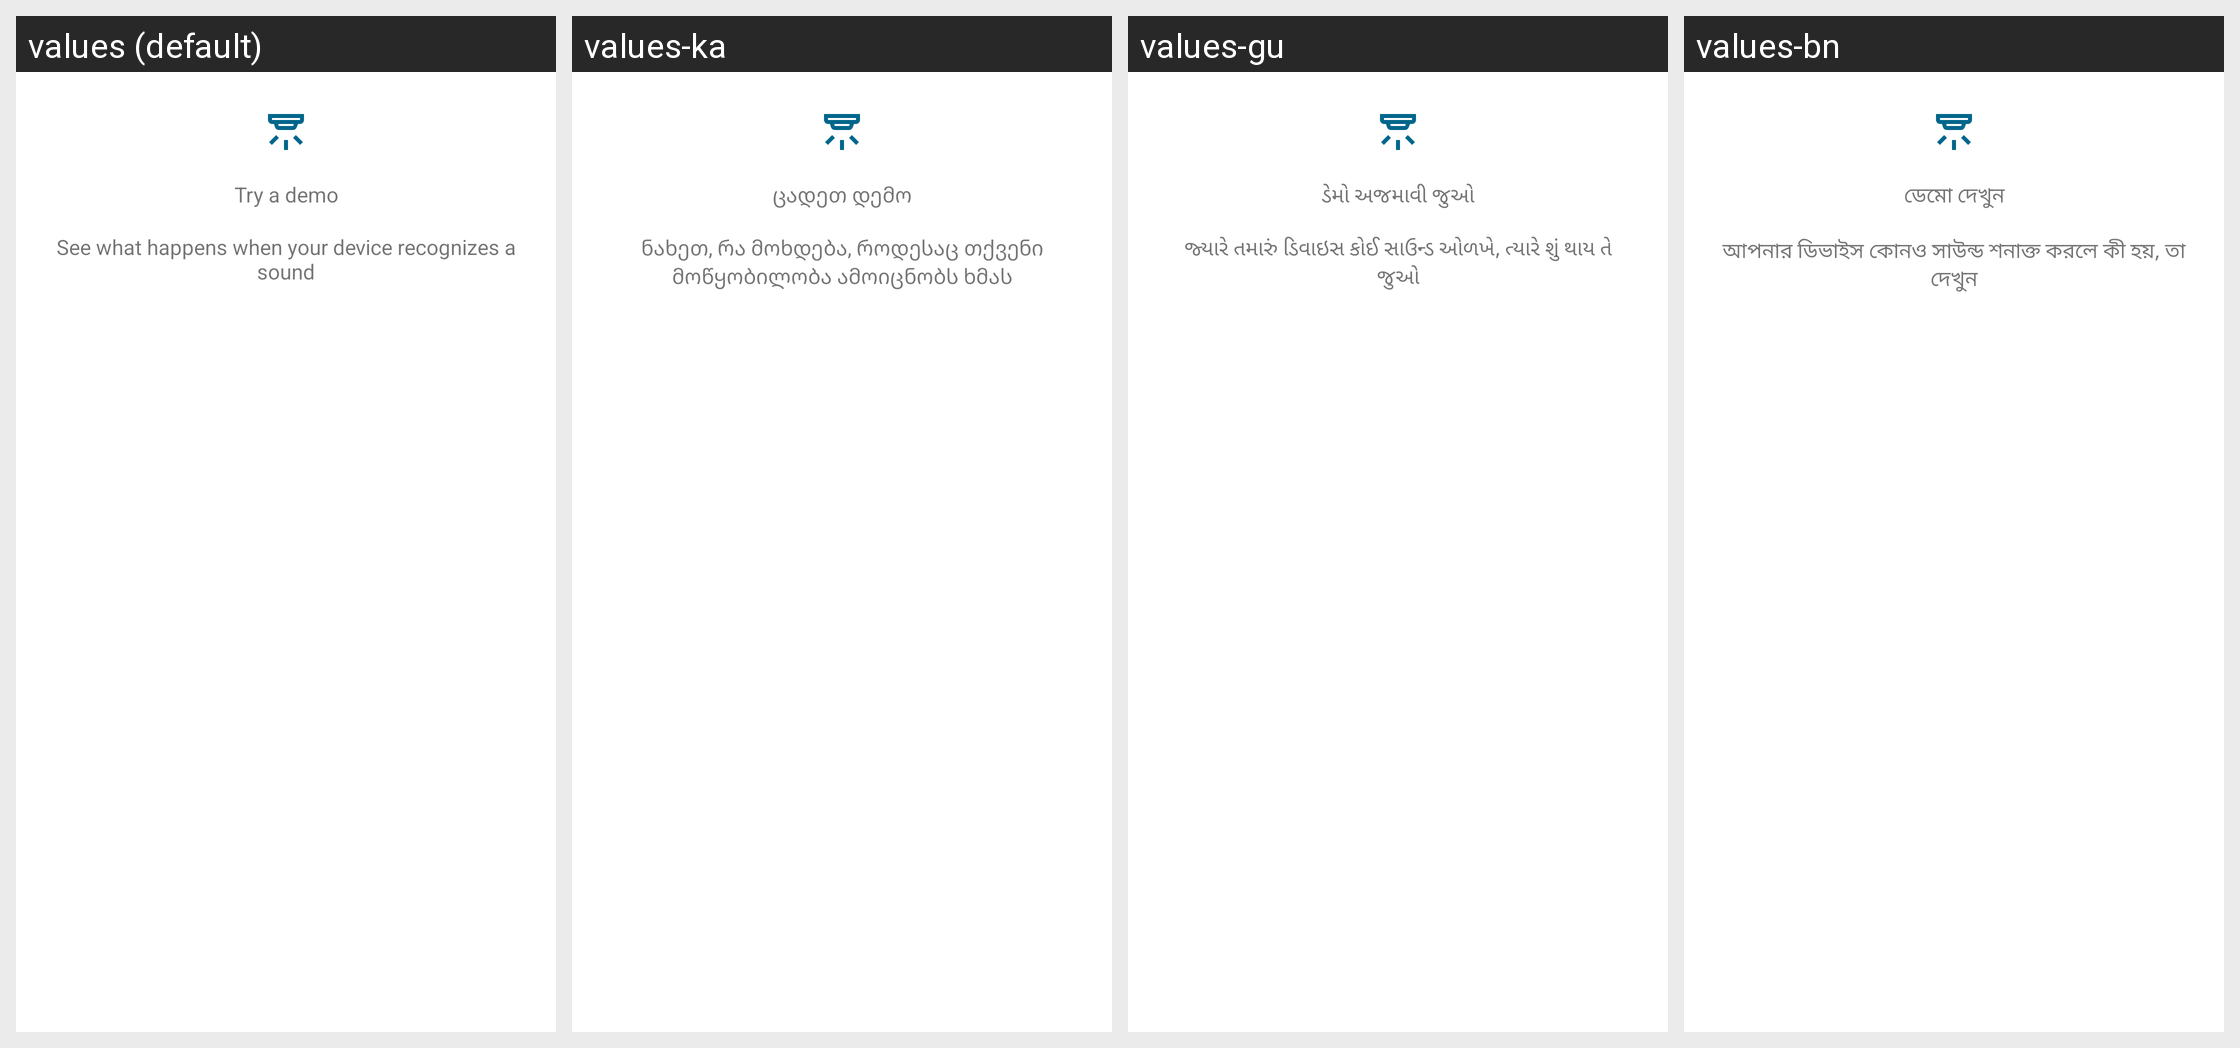

Locale-by-locale string values for the Android screen shown in this grid:
Android screen res/layout/retry_demo_dialog_layout.xml rendered under 4 locales, left to right: values (default), values-ka, values-gu, values-bn. Device: Nexus 5 (rendered at 1080×1920; each locale shown at half size, 540×960, under a caption strip naming it); theme Theme.MaterialComponents.DayNight.NoActionBar.
Other locales in the repository, not shown: values-af, values-am, values-ar, values-as, values-az, values-be, values-bg, values-bs, values-ca, values-cs, values-da, values-de, values-el, values-en-rCA, values-en-rGB, values-en-rIE, values-en-rIN, values-en-rXC, values-es, values-es-rUS, values-et, values-eu, values-fa, values-fi, values-fil, values-fr, values-fr-rCA, values-gl, values-he, values-hi, values-hr, values-hu, values-hy, values-id, values-in, values-is, values-it, values-iw, values-ja, values-kk, values-km, values-kn, values-ko, values-ky, values-lo, values-lt, values-lv, values-mk, values-ml, values-mn, values-mr, values-ms, values-my, values-nb, values-ne, values-nl, values-or, values-pa, values-pl, values-pt, values-pt-rBR, values-pt-rPT, values-ro, values-ru, values-si, values-sk, values-sl, values-sq, values-sr, values-sv, values-sw, values-ta, values-te, values-th, values-tl, values-tr, values-uk, values-ur, values-uz, values-vi, values-zh-rCN, values-zh-rHK, values-zh-rTW, values-zu.
Strings drawn on this screen, with the default value and each locale's value (text and hints the layout hard-codes, and strings that could not be matched under every locale, appear in the picture but are not listed):

dolphin_usage_try_a_demo
  values: Try a demo
  values-ka: ცადეთ დემო
  values-gu: ડેમો અજમાવી જુઓ
  values-bn: ডেমো দেখুন

dolphin_usage_try_a_demo_message
  values: See what happens when your device recognizes a sound
  values-ka: ნახეთ, რა მოხდება, როდესაც თქვენი მოწყობილობა ამოიცნობს ხმას
  values-gu: જ્યારે તમારું ડિવાઇસ કોઈ સાઉન્ડ ઓળખે, ત્યારે શું થાય તે જુઓ
  values-bn: আপনার ডিভাইস কোনও সাউন্ড শনাক্ত করলে কী হয়, তা দেখুন
